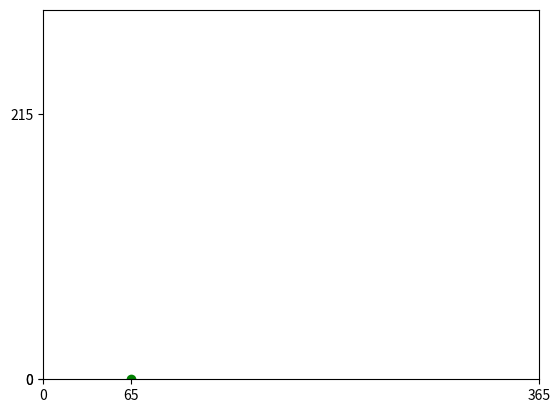

Reproduce this figure in Python.
#!/usr/bin/env python3



"""Pseudocode:

import sequenceAnalysis as fastAreader
class elegansEnrichment:
	input start, end and summit of gene into program
	read C. elegans genome to find microRNA enrichment 


	def __init__(self):
		self.sequence = sequence






	functions:
	input of chromosone coordinates/summits OR filereader to read coordinates/summits

	potentially make a filereader for C elegans/fastAreader/excel file

	!!! we need to find microRNAs for c elegans
		>create filereader for microRNA distribution

	Plot distribution on chromosome and microRNA distribution on the same graph
	>>smooth curve

		"""

"""
#import matplotlib libary
import matplotlib.pyplot as plt

#define some data
x = [1,2,3,4]
y = [20, 21, 20.5, 20.8]
#plot data
plt.plot(x, y, linestyle="solid", marker="o", color="green")
#configure  X axes
plt.xlim(0.5,4.5)
plt.xticks([1,2,3,4])
#configure  Y axes
plt.ylim(19.8,21.2)
plt.yticks([20, 21, 20.5, 20.8])

plt.show()
		
"""

import matplotlib.pyplot as plt 
from scipy.ndimage.filters import gaussian_filter1d
import numpy as np 
x = np.arange(65,150,365)
y = np.sin(2*np.pi*x) 

plt.plot(x,y, linestyle = "solid", marker = "o", color = "green")

plt.xlim(0,100)
plt.xticks([0,65,365])

plt.ylim(0,300)
plt.yticks([0,215,0])
#ysmoothed = gaussian_filter1d(y,sigma=2)
plt.plot(x,y)

plt.show()